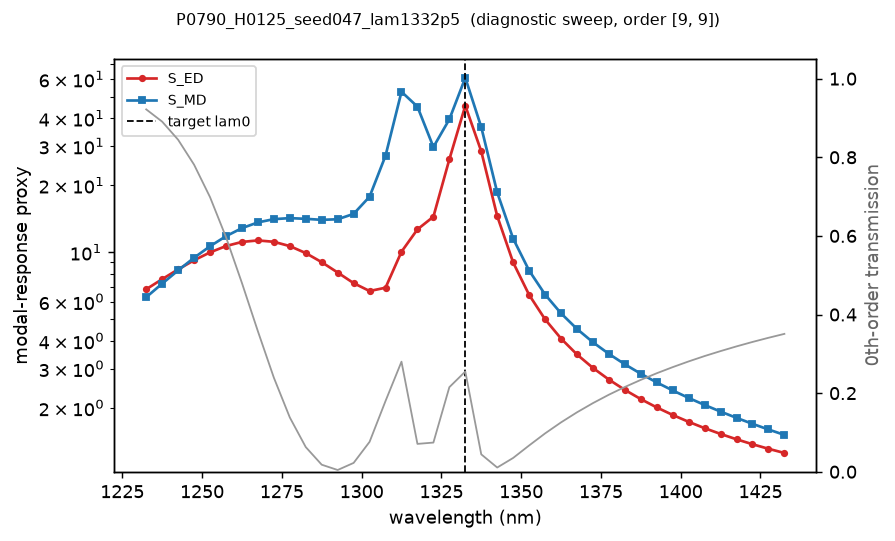

The data file committed next to this chart (first rows):
wavelength_nm, S_ED, S_MD, T0, order_x, order_y, geometry
1232, 6.818, 6.281, 0.9218, 9, 9, binary
1238, 7.571, 7.227, 0.8906, 9, 9, binary
1242, 8.376, 8.288, 0.8446, 9, 9, binary
1248, 9.204, 9.447, 0.7811, 9, 9, binary
1252, 9.986, 10.64, 0.6986, 9, 9, binary
1258, 10.66, 11.81, 0.5969, 9, 9, binary
1262, 11.13, 12.84, 0.4801, 9, 9, binary
1268, 11.3, 13.62, 0.3573, 9, 9, binary
1272, 11.14, 14.09, 0.2393, 9, 9, binary
1278, 10.66, 14.24, 0.1381, 9, 9, binary
1282, 9.914, 14.13, 0.06273, 9, 9, binary
1288, 9.024, 13.99, 0.01791, 9, 9, binary
1292, 8.107, 14.07, 0.004436, 9, 9, binary
1298, 7.265, 14.87, 0.02249, 9, 9, binary
1302, 6.695, 17.77, 0.07611, 9, 9, binary
1308, 6.928, 27.16, 0.18, 9, 9, binary
1312, 10.05, 52.64, 0.28, 9, 9, binary
1318, 12.67, 45.12, 0.07085, 9, 9, binary
1322, 14.45, 29.71, 0.07422, 9, 9, binary
1328, 26.15, 39.58, 0.2151, 9, 9, binary
1332, 45.6, 60.84, 0.255, 9, 9, binary
1338, 28.41, 36.51, 0.04424, 9, 9, binary
1342, 14.54, 18.57, 0.01073, 9, 9, binary
1348, 8.994, 11.51, 0.03514, 9, 9, binary
1352, 6.432, 8.275, 0.06685, 9, 9, binary
1358, 4.996, 6.458, 0.09752, 9, 9, binary
1362, 4.094, 5.315, 0.1256, 9, 9, binary
1368, 3.473, 4.522, 0.1512, 9, 9, binary
1372, 3.021, 3.94, 0.1746, 9, 9, binary
1378, 2.677, 3.493, 0.196, 9, 9, binary
1382, 2.407, 3.137, 0.2156, 9, 9, binary
1388, 2.188, 2.844, 0.2337, 9, 9, binary
1392, 2.007, 2.599, 0.2506, 9, 9, binary
1398, 1.857, 2.393, 0.2661, 9, 9, binary
1402, 1.729, 2.214, 0.2807, 9, 9, binary
1408, 1.62, 2.059, 0.2943, 9, 9, binary
1412, 1.525, 1.923, 0.3069, 9, 9, binary
1418, 1.443, 1.802, 0.3189, 9, 9, binary
1422, 1.371, 1.694, 0.3302, 9, 9, binary
1428, 1.308, 1.598, 0.3408, 9, 9, binary
1432, 1.253, 1.511, 0.3507, 9, 9, binary
